10-way image classification set "satellite-image-classification" from GitHub (summer-xrx/satellite-image-classification); label vocabulary: beach, circular farmland, cloud, desert, forest, mountain, rectangular farmland, residential area, river, snow-covered mountain.

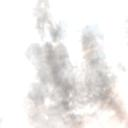
Label: cloud

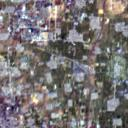
Label: residential area

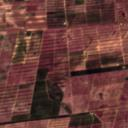
Label: rectangular farmland

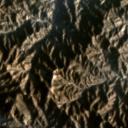
Label: mountain

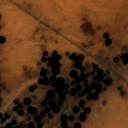
Label: circular farmland

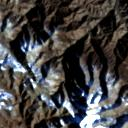
Label: snow-covered mountain
